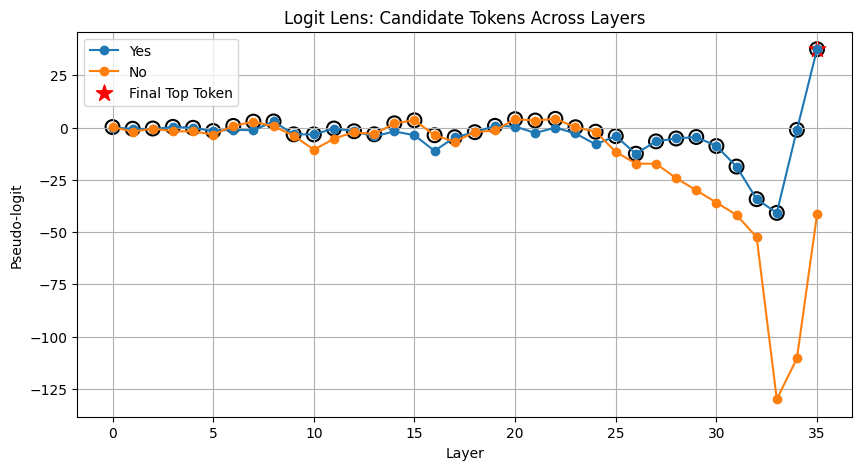

Data behind this chart, as committed beside it:
layer, token, logit
0, Yes, -0.05614
0, No, 0.2337
1, Yes, -0.5724
1, No, -2.018
2, Yes, -0.7859
2, No, -0.4589
3, Yes, 0.3271
3, No, -1.824
4, Yes, -0.1314
4, No, -1.83
5, Yes, -1.654
5, No, -3.344
6, Yes, -1.014
6, No, 0.7818
7, Yes, -1.331
7, No, 2.829
8, Yes, 2.912
8, No, 0.6039
9, Yes, -3.242
9, No, -3.871
10, Yes, -3.282
10, No, -10.63
11, Yes, -0.468
11, No, -5.349
12, Yes, -1.771
12, No, -2.162
13, Yes, -4.227
13, No, -3.236
14, Yes, -1.848
14, No, 2.02
15, Yes, -3.683
15, No, 3.47
16, Yes, -11.17
16, No, -3.681
17, Yes, -4.63
17, No, -6.783
18, Yes, -2.309
18, No, -2.21
19, Yes, 0.8167
19, No, -1.376
20, Yes, 0.4584
20, No, 4.006
21, Yes, -2.563
21, No, 3.362
22, Yes, -0.06408
22, No, 4.175
23, Yes, -2.819
23, No, 0.1471
24, Yes, -8.036
24, No, -1.992
25, Yes, -4.123
25, No, -11.62
26, Yes, -12.52
26, No, -17.23
27, Yes, -6.621
27, No, -17.35
28, Yes, -5.228
28, No, -24.18
29, Yes, -4.522
29, No, -30.06
... 12 more rows
